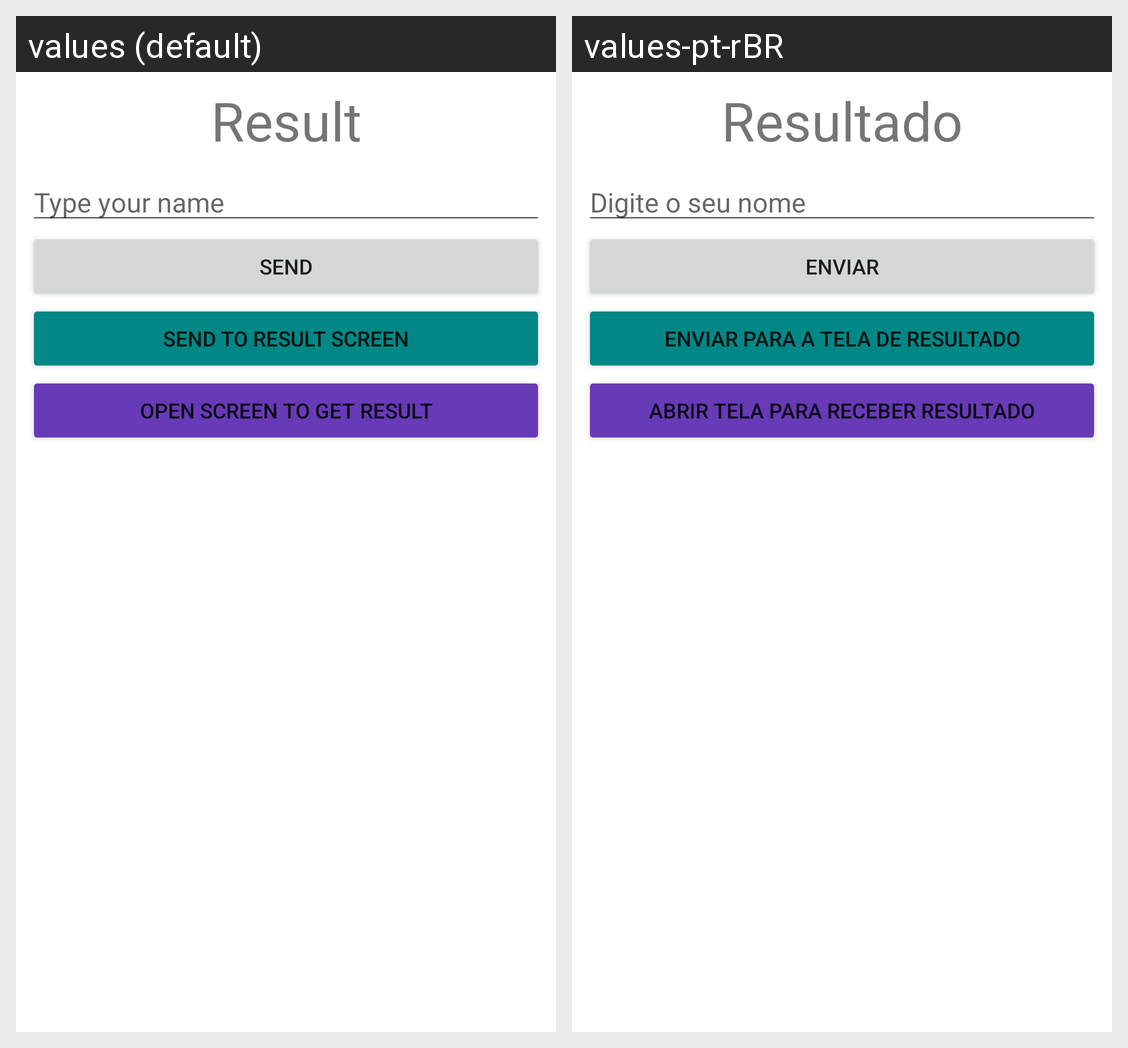

Here is an Android app screen in its default locale and in the app's own translations. Write out the translated-string differences for the strings that appear on this screen.
Android screen res/layout/activity_main.xml rendered under 2 locales, left to right: values (default), values-pt-rBR. Device: Nexus 5 (rendered at 1080×1920; each locale shown at half size, 540×960, under a caption strip naming it); theme Theme.FabricaSinapse_Live_Android_Introducao.
Strings drawn on this screen, with the default value and each locale's value (text and hints the layout hard-codes, and strings that could not be matched under every locale, appear in the picture but are not listed):

result
  values: Result
  values-pt-rBR: Resultado

type_your_name
  values: Type your name
  values-pt-rBR: Digite o seu nome

send
  values: Send
  values-pt-rBR: Enviar

send_to_result_screen
  values: Send to Result Screen
  values-pt-rBR: Enviar para a tela de resultado

open_screen_to_get_result
  values: Open Screen to Get Result
  values-pt-rBR: Abrir Tela para Receber Resultado
